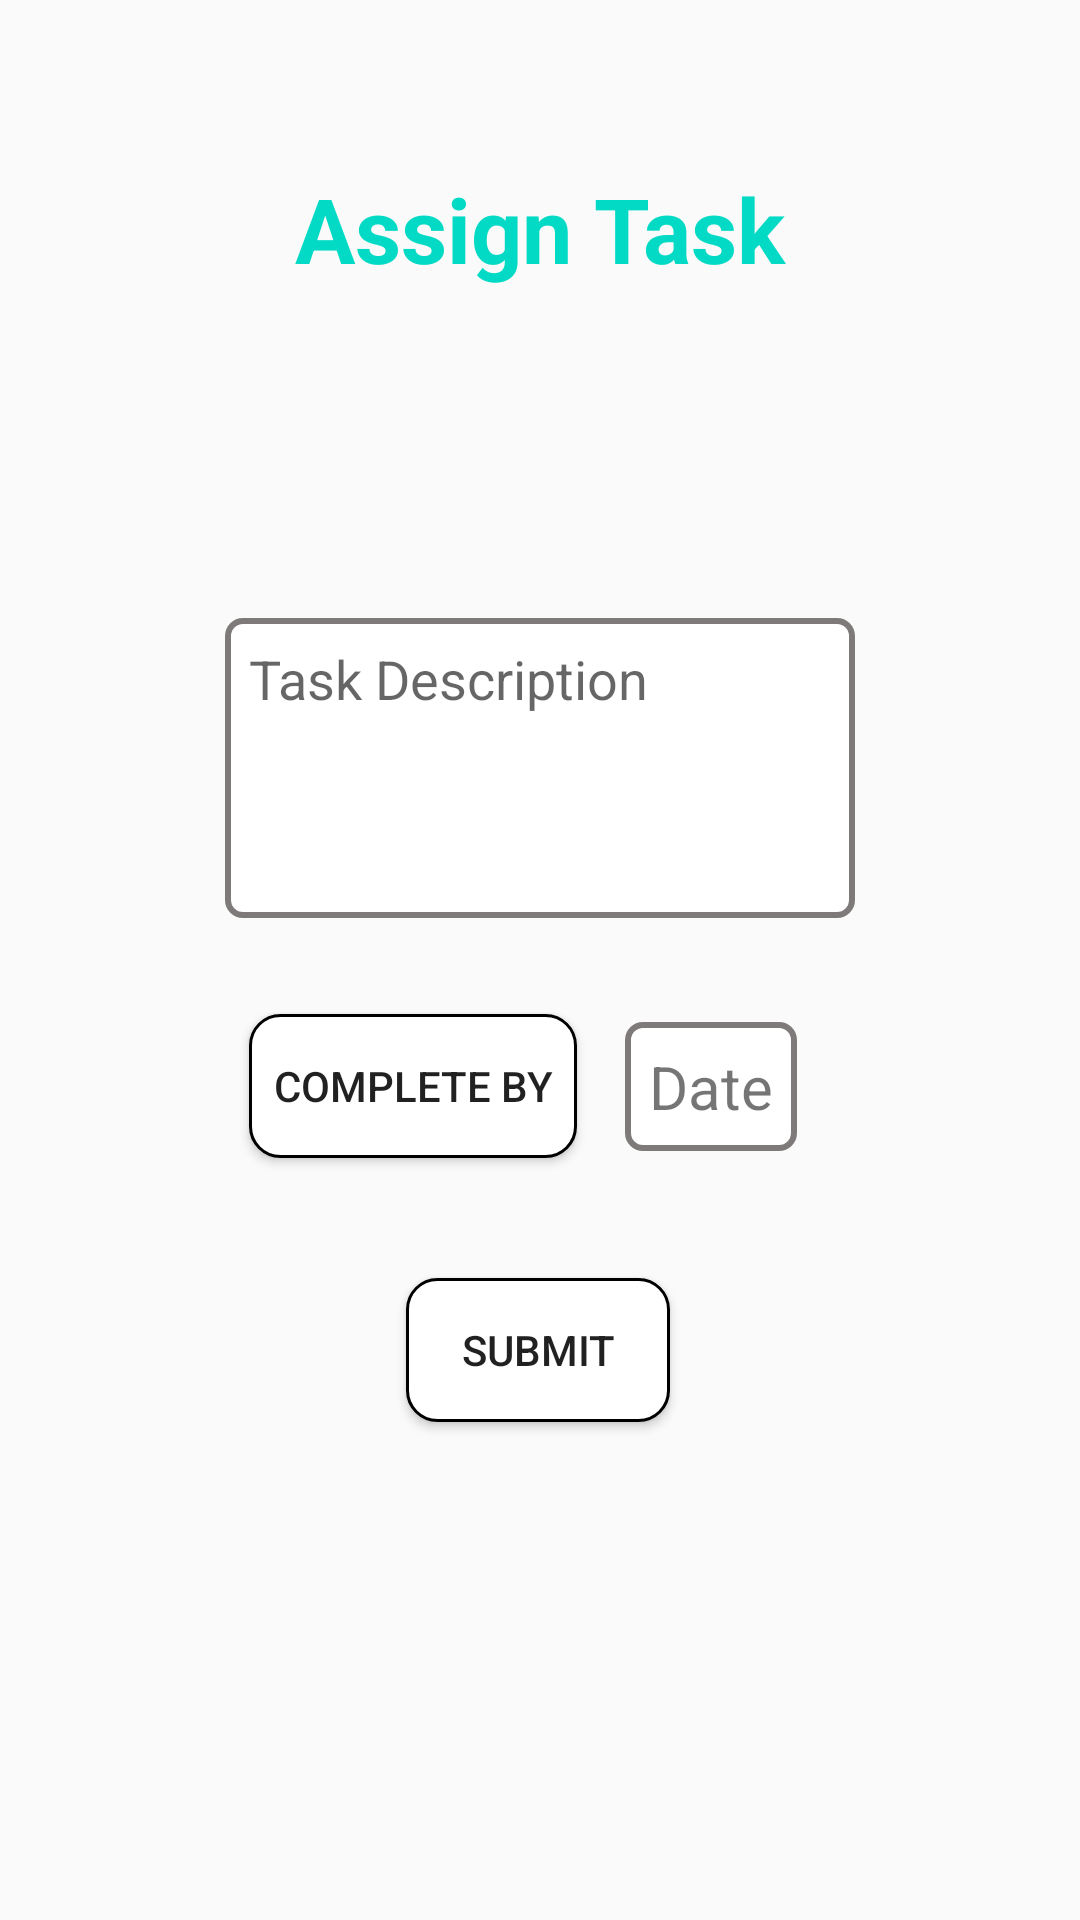

Here is an Android app screen rendered from its layout file. Give the layout XML and the strings, colors and styles it references.
<!-- AndroidManifest.xml: application theme AppTheme -->
<!-- res/layout/fragment_assign_task.xml -->
<?xml version="1.0" encoding="utf-8"?>
<androidx.constraintlayout.widget.ConstraintLayout xmlns:android="http://schemas.android.com/apk/res/android"
                                                   xmlns:tools="http://schemas.android.com/tools"
                                                   android:layout_width="match_parent"
                                                   android:layout_height="match_parent"
                                                   xmlns:app="http://schemas.android.com/apk/res-auto"
                                                   tools:context=".owners.views.fragments.AssignTaskFrag">

    <Spinner
            android:layout_width="wrap_content"
            android:layout_height="wrap_content"
            app:layout_constraintStart_toStartOf="parent"
            app:layout_constraintEnd_toEndOf="parent"
            android:id="@+id/employee_name"
            app:layout_constraintHorizontal_bias="0.497"
            android:layout_marginTop="0dp"
            android:background="@drawable/edittext_design"
            android:padding="8dp"
            app:layout_constraintTop_toTopOf="@+id/guideline11"/>


    <EditText
            android:layout_width="wrap_content"
            android:layout_height="100dp"
            android:inputType="textPersonName"
            android:ems="10"
            app:layout_constraintStart_toStartOf="parent"
            app:layout_constraintEnd_toEndOf="parent"
            android:id="@+id/desc"
            android:layout_marginTop="30dp"
            android:gravity="top"
            app:layout_constraintTop_toBottomOf="@+id/employee_name"
            android:hint="@string/task_description"
            android:background="@drawable/edittext_design"
            android:padding="8dp"
            tools:ignore="TextFields" android:autofillHints="" tools:targetApi="o"/>
    <Button
            android:text="@string/complete_by"
            android:layout_width="wrap_content"
            android:layout_height="wrap_content"
            android:id="@+id/date"
            android:padding="8dp"
            android:background="@drawable/button_design"
            android:layout_marginTop="32dp"
            app:layout_constraintTop_toBottomOf="@+id/desc"
            android:layout_marginStart="8dp" app:layout_constraintStart_toStartOf="@+id/desc"
            android:layout_marginLeft="8dp"/>
    <Button
            android:text="@string/submit"
            android:layout_width="wrap_content"
            android:layout_height="wrap_content"
            app:layout_constraintStart_toStartOf="parent"
            app:layout_constraintEnd_toEndOf="parent"
            android:id="@+id/submitTask"
            android:background="@drawable/button_design"
            android:layout_marginTop="40dp"
            app:layout_constraintTop_toBottomOf="@+id/date"
            app:layout_constraintHorizontal_bias="0.498"/>

    <androidx.constraintlayout.widget.Guideline
            android:layout_width="wrap_content"
            android:layout_height="wrap_content"
            android:id="@+id/guideline11"
            app:layout_constraintGuide_percent="0.25"
            android:orientation="horizontal"/>

    <androidx.constraintlayout.widget.Guideline
            android:layout_width="wrap_content"
            android:layout_height="wrap_content"
            android:id="@+id/guideline12"
            android:orientation="horizontal" app:layout_constraintGuide_percent="0.075"/>

    <TextView
            android:text="@string/assign_task"
            android:layout_width="wrap_content"
            android:layout_height="wrap_content"
            app:layout_constraintStart_toStartOf="parent"
            app:layout_constraintEnd_toEndOf="parent"
            android:id="@+id/textView3"
            android:layout_marginTop="8dp"
            app:layout_constraintTop_toTopOf="@+id/guideline12"
            android:textColor="@color/colorAccent"
            android:textSize="30sp"
            android:textStyle="bold"/>
    <TextView
            android:text="@string/date"
            android:layout_width="wrap_content"
            android:layout_height="wrap_content"
            android:id="@+id/tV_dateA"
            android:background="@drawable/edittext_design"
            android:padding="8dp"
            android:textSize="20sp"
            app:layout_constraintStart_toEndOf="@+id/date"
            android:layout_marginLeft="16dp"
            android:layout_marginStart="16dp"
            app:layout_constraintTop_toTopOf="@+id/date"
            app:layout_constraintBottom_toBottomOf="@+id/date"/>


</androidx.constraintlayout.widget.ConstraintLayout>
<!-- resources referenced by this layout -->
<resources>
  <!-- drawable button_design (drawable) -->
  <?xml version="1.0" encoding="utf-8"?>
  <shape xmlns:android="http://schemas.android.com/apk/res/android" android:shape="rectangle" >
      <corners
              android:radius="10dp"
      />
      <solid
              android:color="#FFFFFF"
      />
      <padding
              android:left="0dp"
              android:top="0dp"
              android:right="0dp"
              android:bottom="0dp"
      />
      <stroke
              android:width="1dp"
              android:color="#000000"
      />
  </shape>
  <!-- drawable edittext_design (drawable) -->
  <?xml version="1.0" encoding="utf-8"?>
  <shape xmlns:android="http://schemas.android.com/apk/res/android" android:shape="rectangle" >
      <corners
              android:radius="5dp"
      />
      <solid
             android:color="#FFFFFF"
      />
      <padding
              android:left="0dp"
              android:top="0dp"
              android:right="0dp"
              android:bottom="0dp"
      />
      <stroke
              android:width="2dp"
              android:color="#7E7A7A"
      />
  </shape>
  <string name="assign_task">Assign Task</string>
  <string name="complete_by">Complete By</string>
  <string name="date">Date</string>
  <string name="submit">Submit</string>
  <string name="task_description">Task Description</string>
  <style name="AppTheme" parent="Theme.AppCompat.Light.NoActionBar">
          
          <item name="colorPrimary">@color/colorPrimary</item>
          <item name="colorPrimaryDark">@color/colorPrimaryDark</item>
          <item name="colorAccent">@color/colorAccent</item>
      </style>
  <!-- not gathered from this repository: default colours our renderer supplied (Android Studio template values) -->
  <color name="colorPrimary">#FF6200EE</color>
  <color name="colorPrimaryDark">#FF3700B3</color>
  <color name="colorAccent">#FF03DAC5</color>
</resources>
